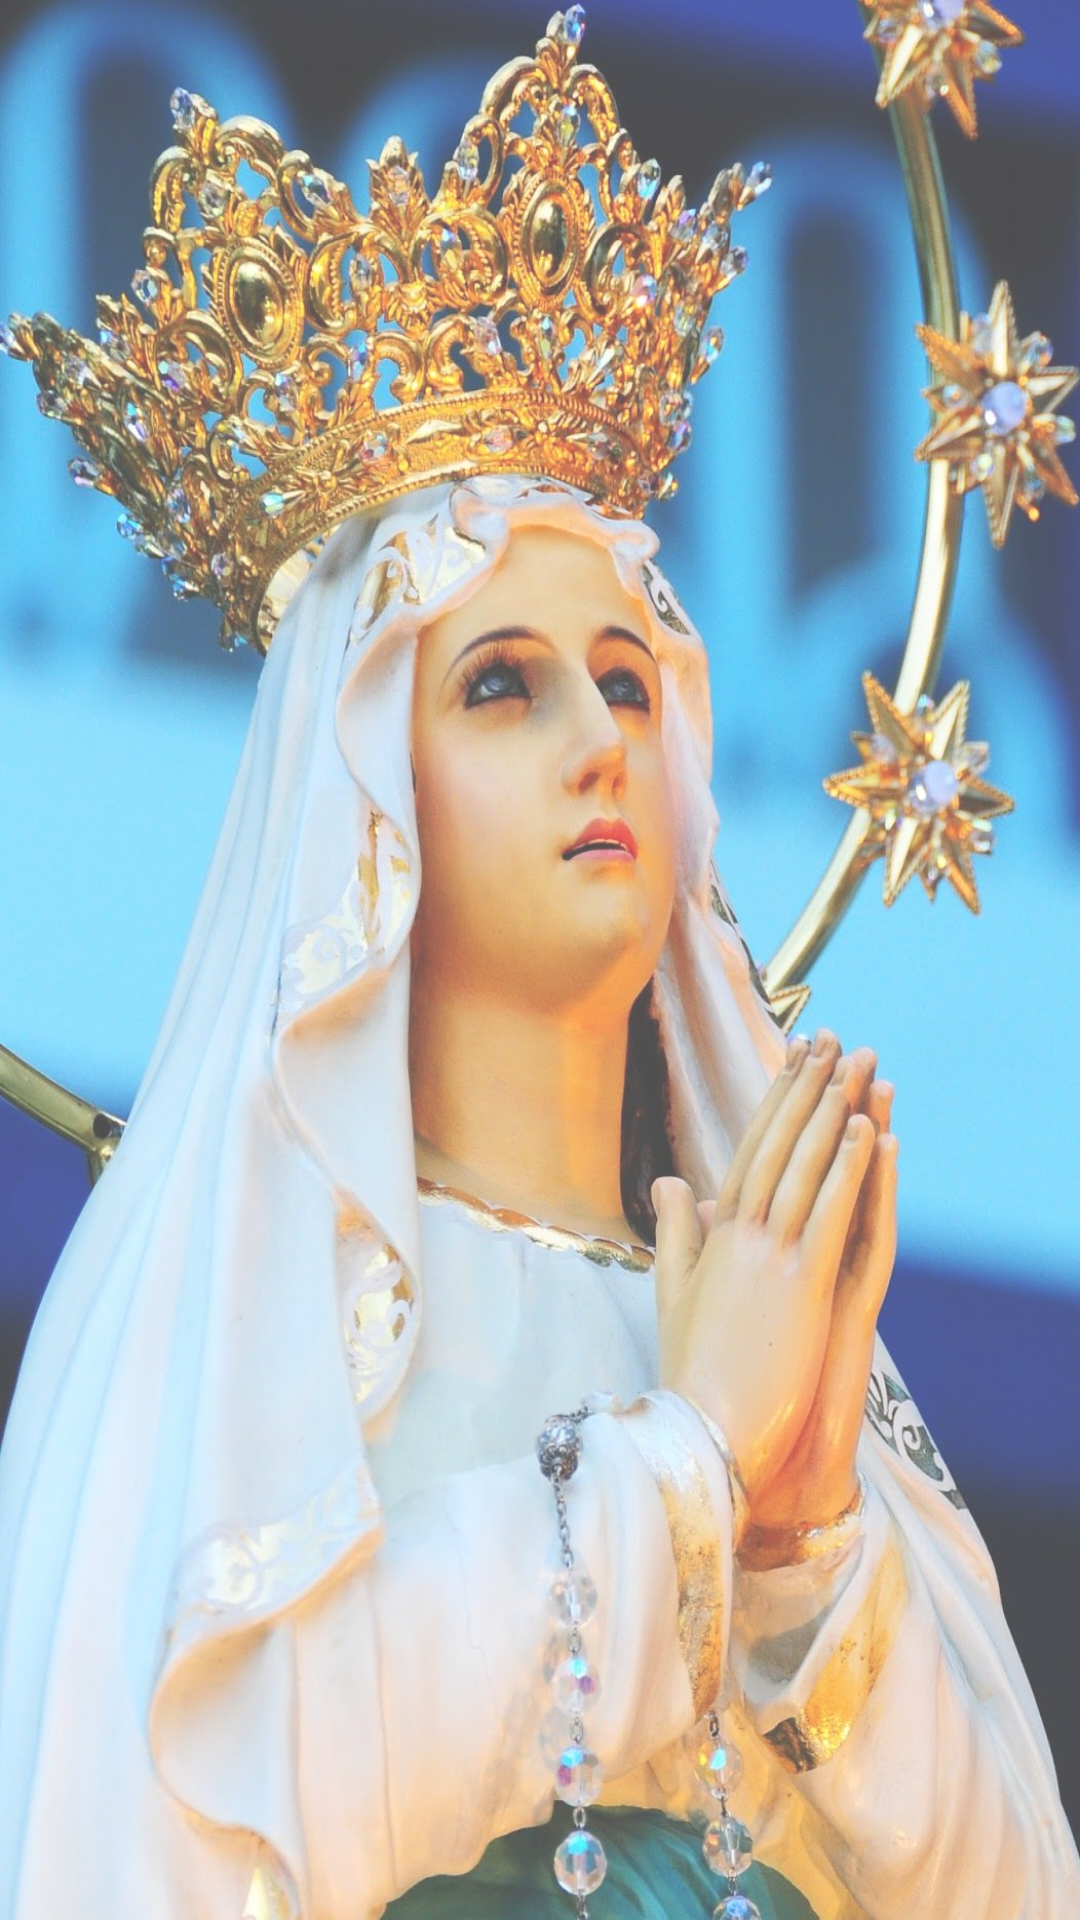

Layout XML and referenced resources for this Android screen:
<!-- AndroidManifest.xml: application theme baseTheme -->
<!-- res/layout/activity_splash.xml -->
<?xml version="1.0" encoding="utf-8"?>
<androidx.constraintlayout.widget.ConstraintLayout
    xmlns:android="http://schemas.android.com/apk/res/android"
    xmlns:app="http://schemas.android.com/apk/res-auto"
    xmlns:tools="http://schemas.android.com/tools"
    android:layout_width="match_parent"
    android:layout_height="match_parent"
    tools:context="tbm.church.launch.SplashActivity">

    <ImageView
        android:layout_width="match_parent"
        android:layout_height="match_parent"
        android:src="@drawable/bg_ff"
        android:scaleType="fitXY"
        android:alpha="0.7"/>

</androidx.constraintlayout.widget.ConstraintLayout>
<!-- resources referenced by this layout -->
<resources>
  <!-- drawable bg_ff: jpg bitmap (drawable, 244210 bytes) -->
  <style name="baseTheme" parent="Theme.MaterialComponents.DayNight.NoActionBar">
          
          <item name="colorPrimary">@color/purple_500</item>
          <item name="colorPrimaryVariant">@color/purple_700</item>
          <item name="colorOnPrimary">@color/white</item>
          
          <item name="colorSecondary">@color/teal_200</item>
          <item name="colorSecondaryVariant">@color/teal_700</item>
          <item name="colorOnSecondary">@color/black</item>
          
          <item name="android:statusBarColor" tools:targetApi="l">?attr/colorPrimaryVariant</item>
          
      </style>
  <!-- not gathered from this repository: default colours our renderer supplied (Android Studio template values) -->
  <color name="purple_500">#FF6200EE</color>
  <color name="purple_700">#FF3700B3</color>
  <color name="teal_200">#FF03DAC5</color>
  <color name="teal_700">#FF018786</color>
  <color name="black">#FF000000</color>
  <color name="white">#FFFFFFFF</color>
</resources>
